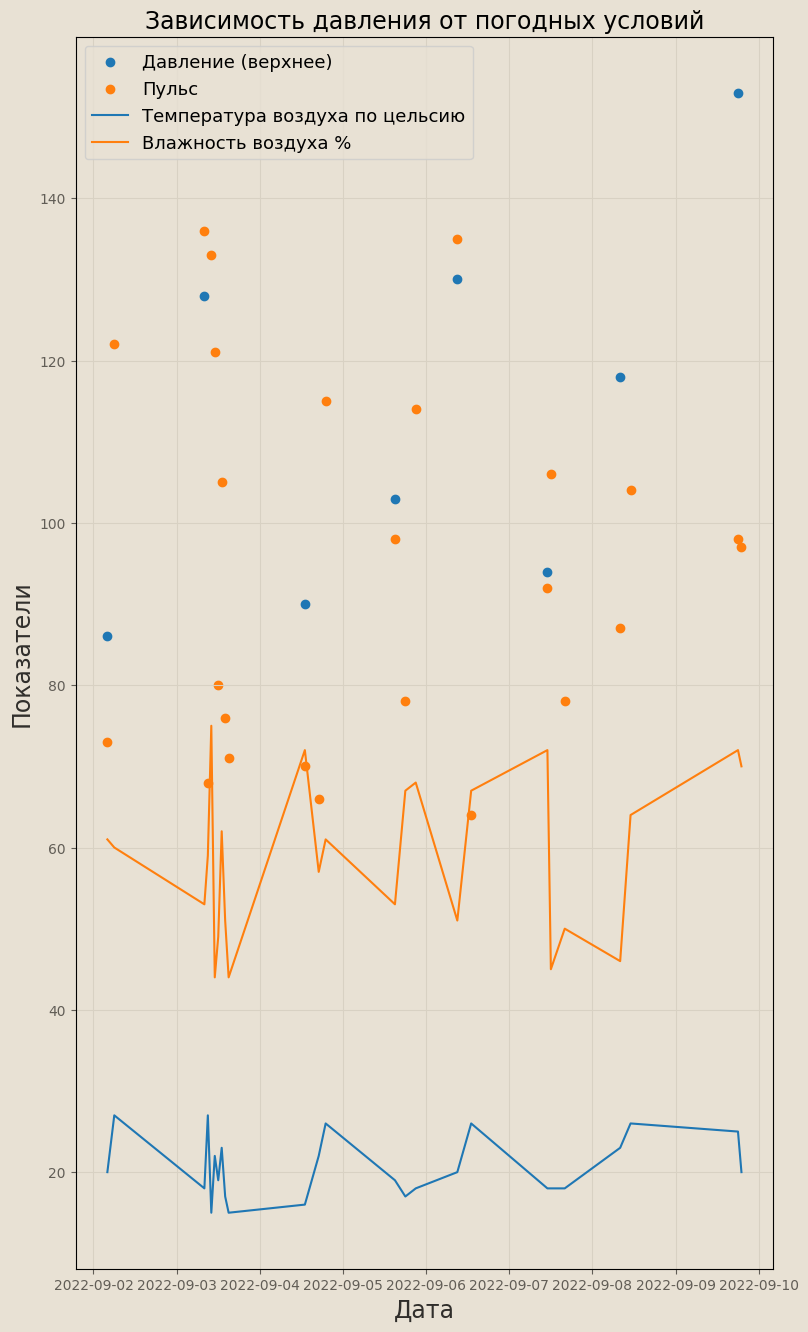

The matplotlib source for this figure:
from datetime import datetime
from matplotlib.pyplot import figure
import matplotlib.pyplot as plt
import numpy as np
from matplotlib import rcParams
import random

rcParams['font.family'] = 'Times New Roman', 'Arial', 'Tahoma'
rcParams['font.fantasy'] = 'Tahoma'

# Изменение параметров рисования (смена чёрного по белому на белое по чёрному)
# facecolor = 'k'

rcParams['figure.edgecolor'] = '#e8e1d4'
rcParams['figure.facecolor'] = '#e8e1d4'
rcParams['axes.facecolor'] = '#e8e1d4'
rcParams['axes.labelcolor'] = '#302e2b'
rcParams['grid.color'] = '#d8d1c3'
rcParams['xtick.color'] = '#615d56'
rcParams['ytick.color'] = '#615d56'

# Dataset
dates = [
    datetime(2022, 9, 2, 4),
    datetime(2022, 9, 3, 8),
    datetime(2022, 9, 4, 13),
    datetime(2022, 9, 5, 15),
    datetime(2022, 9, 6, 9),
    datetime(2022, 9, 7, 11),
    datetime(2022, 9, 8, 8),
    datetime(2022, 9, 9, 18)
]
dates_large = [
    datetime(2022, 9, 2, 4),
    datetime(2022, 9, 2, 6),
    datetime(2022, 9, 3, 8),
    datetime(2022, 9, 3, 9),
    datetime(2022, 9, 3, 10),
    datetime(2022, 9, 3, 11),
    datetime(2022, 9, 3, 12),
    datetime(2022, 9, 3, 13),
    datetime(2022, 9, 3, 14),
    datetime(2022, 9, 3, 15),
    datetime(2022, 9, 4, 13),
    datetime(2022, 9, 4, 17),
    datetime(2022, 9, 4, 19),
    datetime(2022, 9, 5, 15),
    datetime(2022, 9, 5, 18),
    datetime(2022, 9, 5, 21),
    datetime(2022, 9, 6, 9),
    datetime(2022, 9, 6, 13),
    datetime(2022, 9, 7, 11),
    datetime(2022, 9, 7, 12),
    datetime(2022, 9, 7, 16),
    datetime(2022, 9, 8, 8),
    datetime(2022, 9, 8, 11),
    datetime(2022, 9, 9, 18),
    datetime(2022, 9, 9, 19)
]
p_upper = []
w_temp = []
w_humidity = []
pulse = []

for i in range(len(dates)):
    p_upper.append(random.randint(84, 153))


for i in range(len(dates_large)):
    pulse.append(random.randint(62, 143))
    w_temp.append(random.randint(14, 27))
    w_humidity.append(random.randint(43, 78))

plt.figure(figsize=(9, 16), dpi=200)
plt.scatter(dates, p_upper, label=u'Давление (верхнее)')
plt.scatter(dates_large, pulse, label=u'Пульс')
plt.plot(dates_large, w_temp, label=u'Температура воздуха по цельсию')
plt.plot(dates_large, w_humidity, label=u'Влажность воздуха %')
plt.title("Зависимость давления от погодных условий", fontsize=17)
plt.xlabel(u'Дата', fontsize=17)
plt.ylabel(u'Показатели', fontsize=17)
plt.legend(fontsize=13)
plt.grid(True)

# for i in range(len(pulse)):
#     plt.annotate(
#         f'  {pulse[i]}', (dates_large[i],
#                           pulse[i] + 2),
#         fontsize=13)

# for i in range(len(p_upper)):
#     plt.annotate(f'  {p_upper[i]}', (dates_large[i], p_upper[i] + 2), fontsize=13)

# for i in range(len(w_temp)):
#     plt.annotate(f'  {w_temp[i]} °C', (dates_large[i], w_temp[i] + 2), fontsize=13)

# for i in range(len(w_humidity)):
#     plt.annotate(f'  {w_humidity[i]}%',
#                  (dates_large[i], w_humidity[i] + 2), fontsize=13)


def save_img(id: int, time_data: float) -> str:
    plot_name = f'{id}_{time_data}.png'
    plt.savefig(plot_name)
    return plot_name
